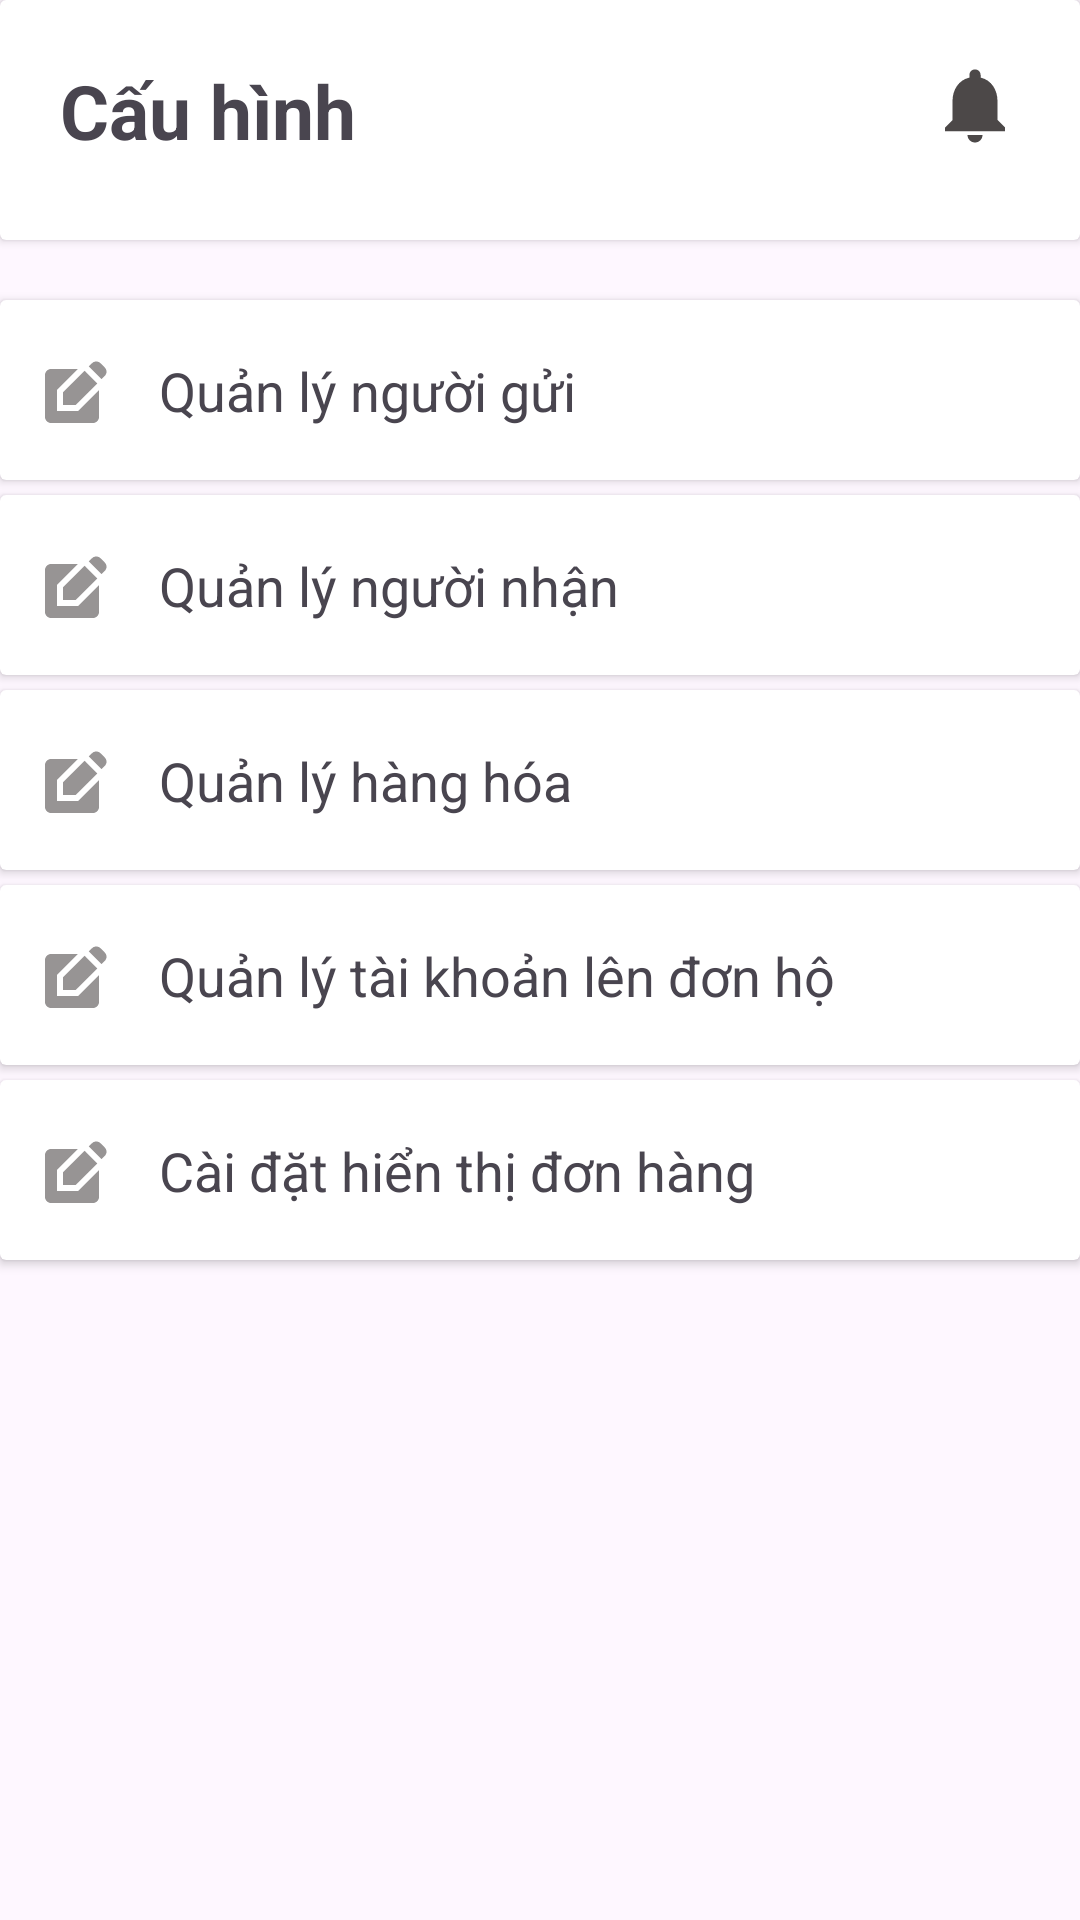

Produce the Android XML layout that renders to this screen, including the resource entries it uses.
<!-- AndroidManifest.xml: application theme Theme.DeTaiThucTap -->
<!-- res/layout/fragment_cauhinh.xml -->
<?xml version="1.0" encoding="utf-8"?>
<LinearLayout xmlns:android="http://schemas.android.com/apk/res/android"
    xmlns:tools="http://schemas.android.com/tools"
    android:layout_width="match_parent"
    android:orientation="vertical"
    android:id="@+id/fragment_blank_cau_hinh"
    android:layout_height="match_parent"
    tools:context=".CauhinhFragment">

    <androidx.cardview.widget.CardView
        android:layout_width="match_parent"
        android:layout_height="80dp">
        <RelativeLayout
            android:layout_width="match_parent"
            android:layout_height="match_parent">
            <TextView
                android:layout_width="150dp"
                android:layout_height="match_parent"
                android:text="Cấu hình"
                android:id="@+id/tvCauHinh"
                android:textStyle="bold"
                android:textSize="25sp"
                android:padding="20dp">

            </TextView>
            <ImageButton
                android:id="@+id/imgBtnThongBao"
                android:layout_width="30dp"
                android:layout_height="30dp"
                android:layout_gravity="center_vertical"
                android:scaleType="fitXY"
                android:background="@null"
                android:layout_alignParentRight="true"
                android:layout_margin="20dp"
                android:src="@drawable/baseline_notifications_24" />
        </RelativeLayout>
    </androidx.cardview.widget.CardView>

    <androidx.cardview.widget.CardView
        android:layout_width="match_parent"
        android:layout_height="60dp"
        android:layout_marginTop="20dp">
        <RelativeLayout
            android:layout_width="match_parent"
            android:paddingTop="18dp"
            android:paddingLeft="10dp"
            android:layout_height="match_parent">

            <ImageButton
                android:layout_width="28dp"
                android:id="@+id/imgBtnQuanLyNguoiGui"
                android:background="@null"
                android:layout_gravity="center_vertical"
                android:src="@drawable/baseline_edit_square_24"
                android:layout_height="28dp">

            </ImageButton>

            <TextView
                android:layout_width="200dp"
                android:id="@+id/tvQuanLyNguoiGui"
                android:layout_marginLeft="15dp"
                android:layout_toRightOf="@+id/imgBtnQuanLyNguoiGui"
                android:layout_height="match_parent"
                android:textSize="18sp"
                android:text="Quản lý người gửi">

            </TextView>

            <ImageButton
                android:layout_width="28dp"
                android:layout_height="28dp"
                android:layout_alignParentBottom="true"
                android:layout_gravity="center_vertical"
                android:layout_marginLeft="120dp"
                android:layout_marginBottom="14dp"
                android:layout_toRightOf="@+id/tvQuanLyNguoiGui"
                android:background="@null"
                android:src="@drawable/baseline_chevron_right_24">

            </ImageButton>

        </RelativeLayout>
    </androidx.cardview.widget.CardView>
    <androidx.cardview.widget.CardView
        android:layout_width="match_parent"
        android:layout_height="60dp"
        android:layout_marginTop="5dp">
        <RelativeLayout
            android:layout_width="match_parent"
            android:paddingTop="18dp"
            android:paddingLeft="10dp"
            android:layout_height="match_parent">

            <ImageButton
                android:layout_width="28dp"
                android:id="@+id/imgBtnQuanLyNguoiNhan"
                android:background="@null"
                android:layout_gravity="center_vertical"
                android:src="@drawable/baseline_edit_square_24"
                android:layout_height="28dp">

            </ImageButton>

            <TextView
                android:layout_width="200dp"
                android:id="@+id/tvQuanLyNguoiNhan"
                android:layout_marginLeft="15dp"
                android:layout_toRightOf="@+id/imgBtnQuanLyNguoiNhan"
                android:layout_height="match_parent"
                android:textSize="18sp"
                android:text="Quản lý người nhận">

            </TextView>

            <ImageButton
                android:layout_width="28dp"
                android:layout_height="28dp"
                android:layout_alignParentBottom="true"
                android:layout_gravity="center_vertical"
                android:layout_marginLeft="120dp"
                android:layout_marginBottom="14dp"
                android:layout_toRightOf="@+id/tvQuanLyNguoiNhan"
                android:background="@null"
                android:src="@drawable/baseline_chevron_right_24">

            </ImageButton>

        </RelativeLayout>
    </androidx.cardview.widget.CardView>
    <androidx.cardview.widget.CardView
        android:layout_width="match_parent"
        android:layout_height="60dp"
        android:layout_marginTop="5dp">
        <RelativeLayout
            android:layout_width="match_parent"
            android:paddingTop="18dp"
            android:paddingLeft="10dp"
            android:layout_height="match_parent">

            <ImageButton
                android:layout_width="28dp"
                android:id="@+id/imgBtnQuanLyHangHoa"
                android:background="@null"
                android:layout_gravity="center_vertical"
                android:src="@drawable/baseline_edit_square_24"
                android:layout_height="28dp">

            </ImageButton>

            <TextView
                android:layout_width="200dp"
                android:id="@+id/tvQuanLyHangHoa"
                android:layout_marginLeft="15dp"
                android:layout_toRightOf="@+id/imgBtnQuanLyHangHoa"
                android:layout_height="match_parent"
                android:textSize="18sp"
                android:text="Quản lý hàng hóa">

            </TextView>

            <ImageButton
                android:layout_width="28dp"
                android:layout_height="28dp"
                android:layout_alignParentBottom="true"
                android:layout_gravity="center_vertical"
                android:layout_marginLeft="120dp"
                android:layout_marginBottom="14dp"
                android:layout_toRightOf="@+id/tvQuanLyHangHoa"
                android:background="@null"
                android:src="@drawable/baseline_chevron_right_24">

            </ImageButton>

        </RelativeLayout>
    </androidx.cardview.widget.CardView>
    <androidx.cardview.widget.CardView
        android:layout_width="match_parent"
        android:layout_height="60dp"
        android:layout_marginTop="5dp">
        <RelativeLayout
            android:layout_width="match_parent"
            android:paddingTop="18dp"
            android:paddingLeft="10dp"
            android:layout_height="match_parent">

            <ImageButton
                android:layout_width="28dp"
                android:id="@+id/imgBtnQuanLyTaiKhoanLenDonHo"
                android:background="@null"
                android:layout_gravity="center_vertical"
                android:src="@drawable/baseline_edit_square_24"
                android:layout_height="28dp">

            </ImageButton>

            <TextView
                android:layout_width="250dp"
                android:id="@+id/tvQuanLyTaiKhoanLenDonHo"
                android:layout_marginLeft="15dp"
                android:layout_toRightOf="@+id/imgBtnQuanLyTaiKhoanLenDonHo"
                android:layout_height="match_parent"
                android:textSize="18sp"
                android:text="Quản lý tài khoản lên đơn hộ">

            </TextView>

            <ImageButton
                android:layout_width="28dp"
                android:layout_height="28dp"
                android:layout_alignParentBottom="true"
                android:layout_gravity="center_vertical"
                android:layout_marginLeft="70dp"
                android:layout_marginBottom="14dp"
                android:layout_toRightOf="@+id/tvQuanLyTaiKhoanLenDonHo"
                android:background="@null"
                android:src="@drawable/baseline_chevron_right_24">

            </ImageButton>

        </RelativeLayout>
    </androidx.cardview.widget.CardView>
    <androidx.cardview.widget.CardView
        android:layout_width="match_parent"
        android:layout_height="60dp"
        android:layout_marginTop="5dp">
        <RelativeLayout
            android:layout_width="match_parent"
            android:paddingTop="18dp"
            android:paddingLeft="10dp"
            android:layout_height="match_parent">

            <ImageButton
                android:layout_width="28dp"
                android:id="@+id/imgBtnCaiDat"
                android:background="@null"
                android:layout_gravity="center_vertical"
                android:src="@drawable/baseline_edit_square_24"
                android:layout_height="28dp">

            </ImageButton>

            <TextView
                android:layout_width="200dp"
                android:id="@+id/tvCaiDatHienThiDonHang"
                android:layout_marginLeft="15dp"
                android:layout_toRightOf="@+id/imgBtnCaiDat"
                android:layout_height="match_parent"
                android:textSize="18sp"
                android:text="Cài đặt hiển thị đơn hàng">

            </TextView>

            <ImageButton
                android:layout_width="28dp"
                android:layout_height="28dp"
                android:layout_alignParentBottom="true"
                android:layout_gravity="center_vertical"
                android:layout_marginLeft="120dp"
                android:layout_marginBottom="14dp"
                android:layout_toRightOf="@+id/tvCaiDatHienThiDonHang"
                android:background="@null"
                android:src="@drawable/baseline_chevron_right_24">

            </ImageButton>

        </RelativeLayout>
    </androidx.cardview.widget.CardView>

</LinearLayout>
<!-- resources referenced by this layout -->
<resources>
  <!-- drawable baseline_edit_square_24 (drawable) -->
  <vector xmlns:android="http://schemas.android.com/apk/res/android" android:height="24dp" android:tint="#979494" android:viewportHeight="24" android:viewportWidth="24" android:width="24dp">
        
      <path android:fillColor="@android:color/white" android:pathData="M7,17V9.93L13.93,3l0,0H5C3.9,3 3,3.9 3,5v14c0,1.1 0.9,2 2,2h14c1.1,0 2,-0.9 2,-2v-8.93L14.07,17H7z"/>
        
      <path android:fillColor="@android:color/white" android:pathData="M9,15l4.24,0l7.2,-7.2l-4.24,-4.24l-7.2,7.2z"/>
        
      <path android:fillColor="@android:color/white" android:pathData="M22.91,2.49l-1.41,-1.41c-0.78,-0.78 -2.05,-0.78 -2.83,0l-1.06,1.06l4.24,4.24l1.06,-1.06C23.7,4.54 23.7,3.27 22.91,2.49z"/>
      
  </vector>
  <!-- drawable baseline_notifications_24 (drawable) -->
  <vector xmlns:android="http://schemas.android.com/apk/res/android" android:height="24dp" android:tint="#4C4848" android:viewportHeight="24" android:viewportWidth="24" android:width="24dp">
        
      <path android:fillColor="@android:color/white" android:pathData="M12,22c1.1,0 2,-0.9 2,-2h-4c0,1.1 0.89,2 2,2zM18,16v-5c0,-3.07 -1.64,-5.64 -4.5,-6.32L13.5,4c0,-0.83 -0.67,-1.5 -1.5,-1.5s-1.5,0.67 -1.5,1.5v0.68C7.63,5.36 6,7.92 6,11v5l-2,2v1h16v-1l-2,-2z"/>
      
  </vector>
  <style name="Theme.DeTaiThucTap" parent="Base.Theme.DeTaiThucTap" />
  <style name="Base.Theme.DeTaiThucTap" parent="Theme.Material3.DayNight.NoActionBar">
          
          
      </style>
</resources>
